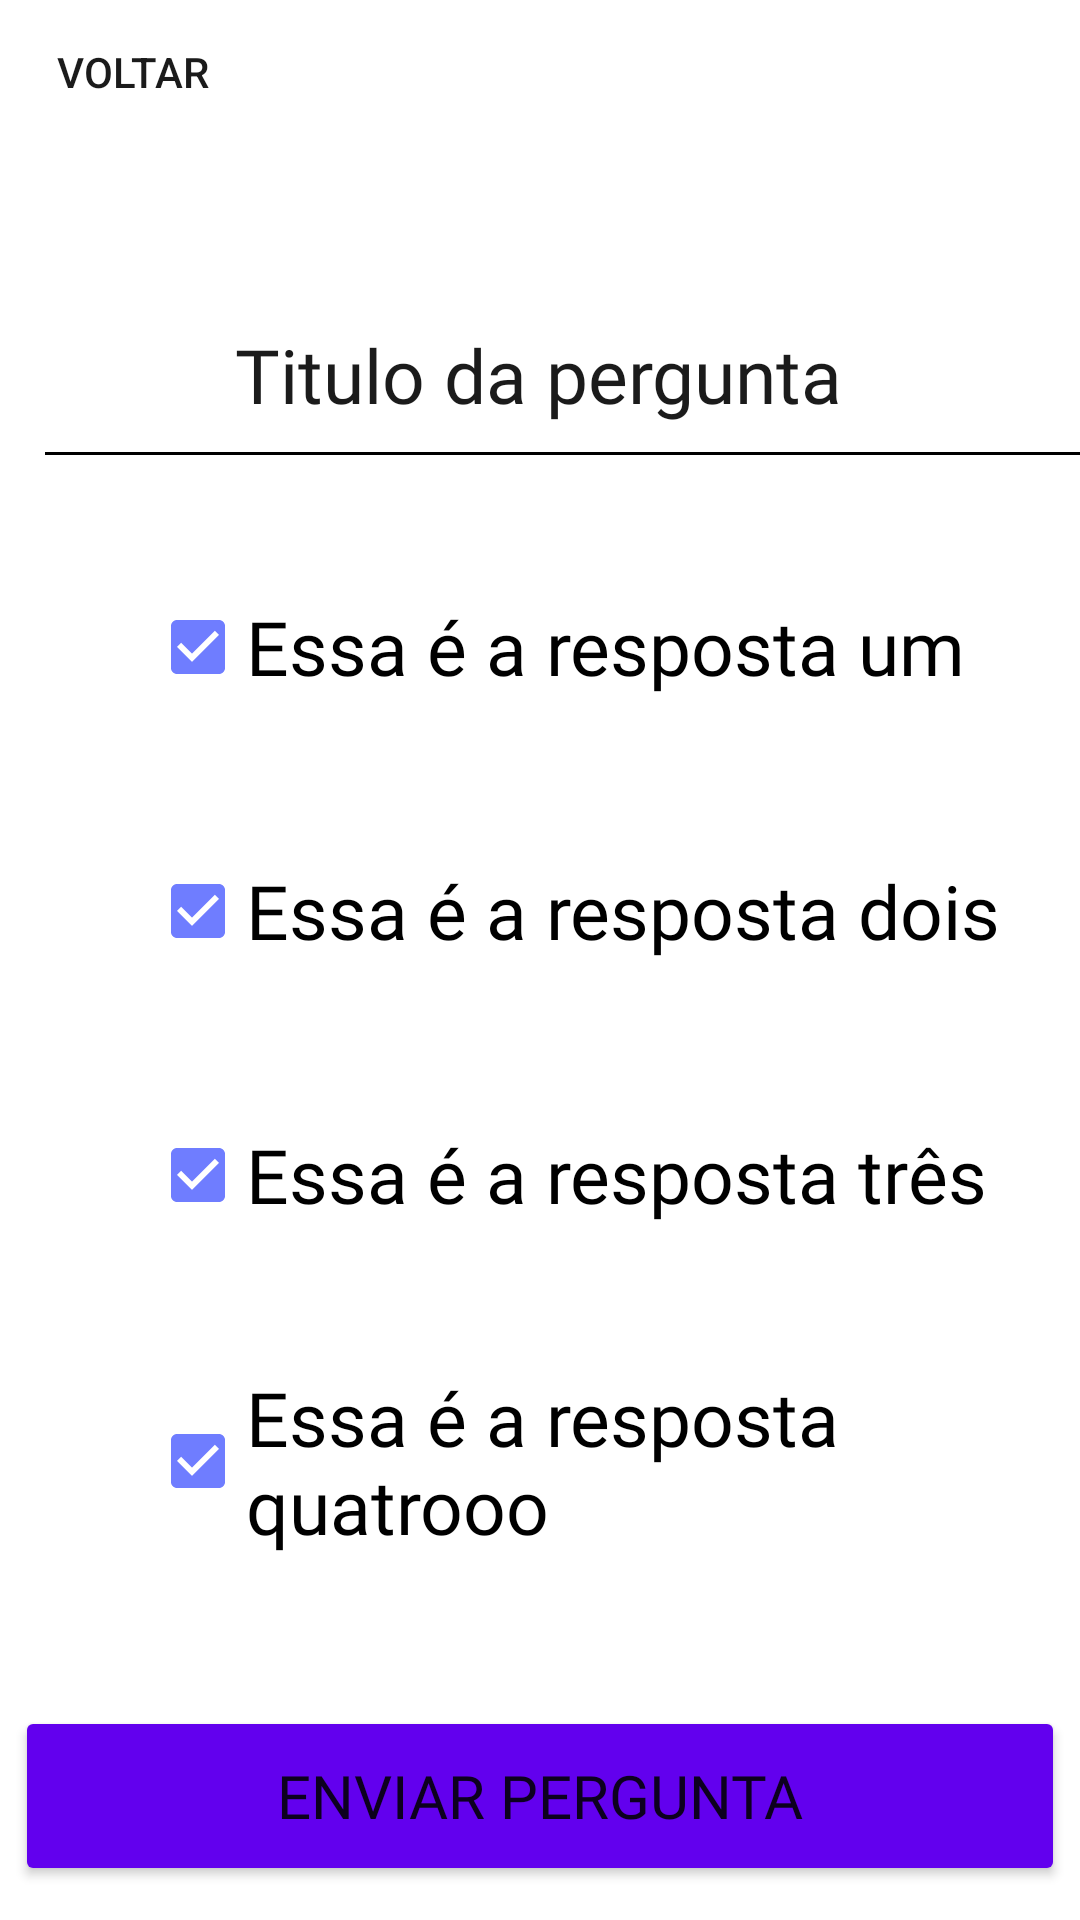

Layout XML and referenced resources for this Android screen:
<!-- AndroidManifest.xml: application theme Theme.Simplify -->
<!-- res/layout/activity_professor_add_perguntas.xml -->
<?xml version="1.0" encoding="utf-8"?>
<androidx.constraintlayout.widget.ConstraintLayout xmlns:android="http://schemas.android.com/apk/res/android"
    xmlns:app="http://schemas.android.com/apk/res-auto"
    xmlns:tools="http://schemas.android.com/tools"
    android:layout_width="match_parent"
    android:layout_height="match_parent"
    tools:context=".estudante.EstudanteEnvioDocumentos">

    <Button
        android:id="@+id/btnVoltar"
        android:layout_width="wrap_content"
        android:layout_height="wrap_content"
        android:background="#00FFFFFF"
        android:onClick="back"
        android:strokeColor="#05FFFFFF"
        android:text="Voltar"
        android:textColor="@color/textColorDark"
        app:cornerRadius="5sp"
        app:icon="@drawable/back"
        app:iconPadding="1sp"
        app:iconSize="30sp"
        app:iconTint="@color/textColorDark"
        app:layout_constraintStart_toStartOf="parent"
        app:layout_constraintTop_toTopOf="parent"
        tools:ignore="MissingConstraints" />

    <TextView
        android:id="@+id/editText2"
        android:layout_width="wrap_content"
        android:layout_height="wrap_content"
        android:layout_marginTop="60dp"
        android:fontFamily="@font/poppins_medium"
        android:text="Titulo da pergunta"
        android:textColor="@color/textColorDark"
        android:textSize="25sp"
        app:layout_constraintEnd_toEndOf="parent"
        app:layout_constraintHorizontal_bias="0.498"
        app:layout_constraintStart_toStartOf="parent"
        app:layout_constraintTop_toBottomOf="@+id/btnVoltar" />

    <LinearLayout
        android:layout_width="match_parent"
        android:id="@+id/ly_1"
        android:layout_height="wrap_content"
        android:orientation="vertical"
        android:textAlignment="center"
        app:layout_constraintTop_toBottomOf="@id/editText2"
        android:layout_marginTop="9dp">

        <View
            android:id="@+id/divider3"
            android:layout_width="380dp"
            android:layout_height="1dp"
            android:background="@color/black"
            android:layout_marginLeft="15dp"
            />

        <CheckBox
            android:id="@+id/checkBox"
            android:layout_width="wrap_content"
            android:layout_height="wrap_content"
            android:text="Essa é a resposta um"
            android:fontFamily="@font/poppins_medium"
            android:textSize="25sp"
            android:checked="true"
            android:layout_marginTop="40dp"
            android:layout_marginLeft="50dp"/>

        <CheckBox
            android:id="@+id/checkBox2"
            android:layout_width="wrap_content"
            android:layout_height="wrap_content"
            android:text="Essa é a resposta dois"
            android:fontFamily="@font/poppins_medium"
            android:textSize="25sp"
            android:checked="true"
            android:layout_marginTop="40dp"
            android:layout_marginLeft="50dp"/>

        <CheckBox
            android:id="@+id/checkBox3"
            android:layout_width="wrap_content"
            android:layout_height="wrap_content"
            android:text="Essa é a resposta três"
            android:fontFamily="@font/poppins_medium"
            android:textSize="25sp"
            android:checked="true"
            android:layout_marginTop="40dp"
            android:layout_marginLeft="50dp"/>

        <CheckBox
            android:id="@+id/checkBox4"
            android:layout_width="wrap_content"
            android:layout_height="wrap_content"
            android:text="Essa é a resposta quatrooo"
            android:fontFamily="@font/poppins_medium"
            android:textSize="25sp"
            android:checked="true"
            android:layout_marginTop="40dp"
            android:layout_marginLeft="50dp"/>
    </LinearLayout>

    <Button
        android:id="@+id/button1"
        android:layout_width="350dp"
        android:layout_height="60dp"
        android:backgroundTint="@color/colorSeconday"
        android:fontFamily="@font/poppins_medium"
        android:text="Enviar pergunta"
        android:textSize="20sp"
        app:layout_constraintTop_toBottomOf="@id/ly_1"
        android:layout_marginTop="50dp"
        app:layout_constraintEnd_toEndOf="parent"
        app:layout_constraintHorizontal_bias="0.498"
        app:layout_constraintStart_toStartOf="parent"
        />

</androidx.constraintlayout.widget.ConstraintLayout>
<!-- resources referenced by this layout -->
<resources>
  <color name="black">#000000</color>
  <color name="colorSeconday">#FF6200EE</color>
  <color name="textColorDark">#1b1b1b</color>
  <!-- drawable back: png bitmap (drawable, 223 bytes) -->
  <style name="Theme.Simplify" parent="Theme.MaterialComponents.DayNight.NoActionBar">
          
          <item name="colorPrimary">@color/colorPrimary</item>
          <item name="colorPrimaryVariant">@color/colorPrimaryDark</item>
          <item name="colorOnPrimary">@color/textColor</item>
          
          <item name="colorSecondary">@color/colorPrimary</item>
          <item name="colorSecondaryVariant">@color/colorPrimaryDark</item>
          <item name="colorOnSecondary">@color/colorSeconday</item>
          
          <item name="android:statusBarColor" tools:targetApi="l">?attr/colorPrimaryVariant</item>
          
      </style>
  <color name="colorPrimary">#6f7dff</color>
  <color name="colorPrimaryDark">#FF3700B3</color>
  <color name="textColor">#FFFFFFFF</color>
</resources>
